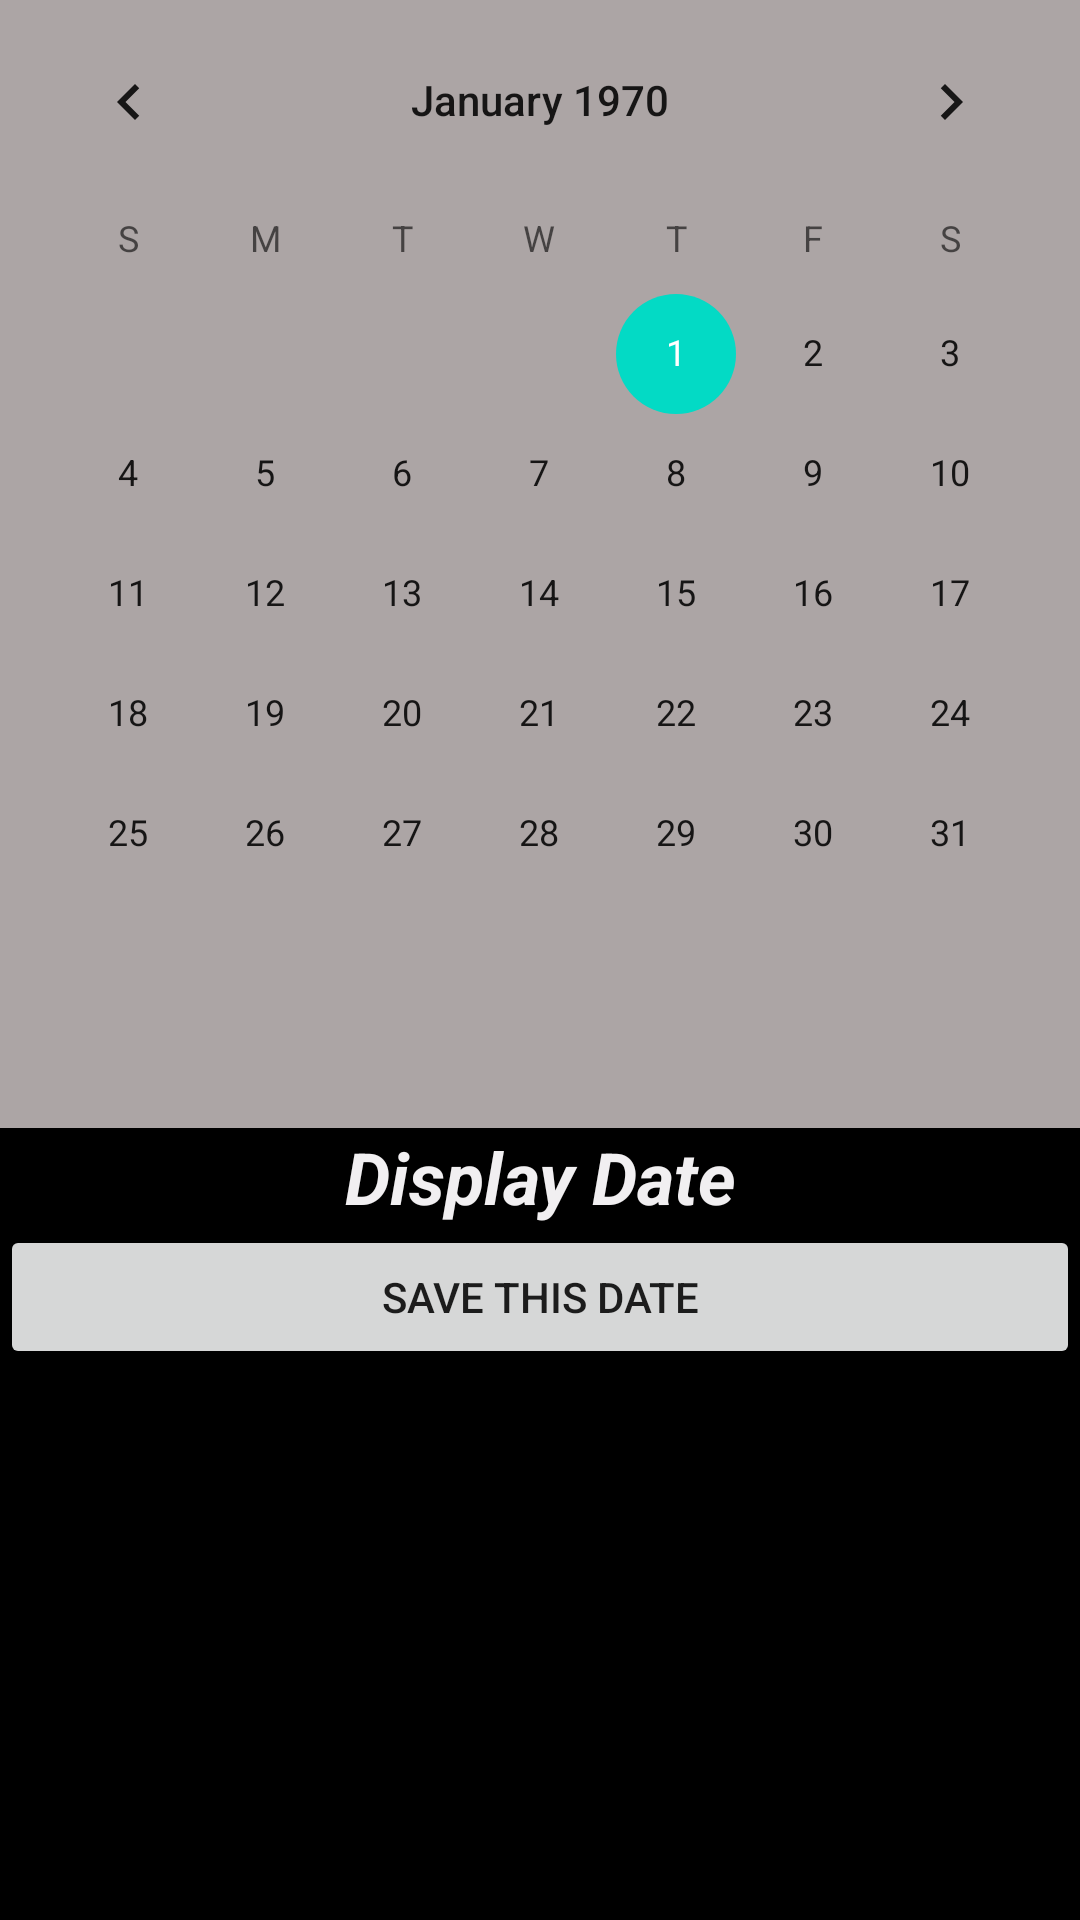

Layout XML and referenced resources for this Android screen:
<!-- AndroidManifest.xml: application theme Theme.StarTrekAssignment -->
<!-- res/layout/activity_calendar.xml -->
<?xml version="1.0" encoding="utf-8"?>
<LinearLayout xmlns:android="http://schemas.android.com/apk/res/android"
    xmlns:app="http://schemas.android.com/apk/res-auto"
    xmlns:tools="http://schemas.android.com/tools"
    android:layout_width="match_parent"
    android:layout_height="match_parent"
    android:background="#000000"
    android:orientation="vertical"
    tools:context=".Calendar">

    <CalendarView
        android:id="@+id/calendarView"
        android:layout_width="match_parent"
        android:layout_height="376dp"
        android:background="#ACA5A5"
        android:focusedMonthDateColor="#EFECEC"
        android:selectedWeekBackgroundColor="#F3EDED"
        android:weekNumberColor="#EFEDED"
        android:weekSeparatorLineColor="#E1DADA" />

    <TextView
        android:id="@+id/textView11"
        android:layout_width="match_parent"
        android:layout_height="wrap_content"
        android:gravity="center_horizontal"
        android:lineSpacingExtra="14sp"
        android:text="Display Date"
        android:textAlignment="center"
        android:textColor="#F1EFF1"
        android:textSize="24sp"
        android:textStyle="bold|italic" />

    <Button
        android:id="@+id/button24"
        android:layout_width="match_parent"
        android:layout_height="wrap_content"
        android:onClick="goShared"
        android:text="Save this Date" />
</LinearLayout>
<!-- resources referenced by this layout -->
<resources>
  <style name="Theme.StarTrekAssignment" parent="Theme.MaterialComponents.DayNight.DarkActionBar">
          
          <item name="colorPrimary">@color/purple_500</item>
          <item name="colorPrimaryVariant">@color/purple_700</item>
          <item name="colorOnPrimary">@color/white</item>
          
          <item name="colorSecondary">@color/teal_200</item>
          <item name="colorSecondaryVariant">@color/teal_700</item>
          <item name="colorOnSecondary">@color/black</item>
          
          <item name="android:statusBarColor" tools:targetApi="l">?attr/colorPrimaryVariant</item>
          
      </style>
  <!-- not gathered from this repository: default colours our renderer supplied (Android Studio template values) -->
  <color name="purple_500">#FF6200EE</color>
  <color name="purple_700">#FF3700B3</color>
  <color name="teal_200">#FF03DAC5</color>
  <color name="teal_700">#FF018786</color>
  <color name="black">#FF000000</color>
  <color name="white">#FFFFFFFF</color>
</resources>
